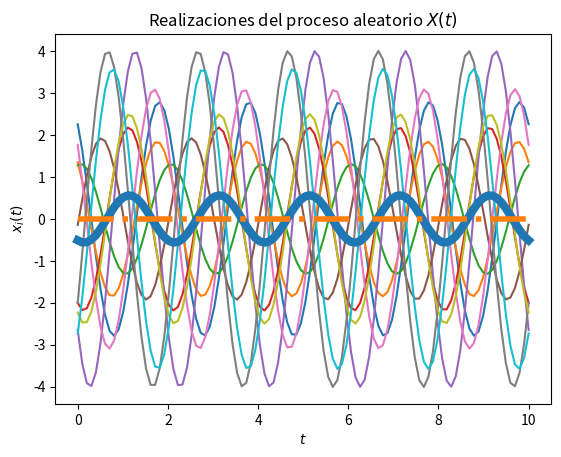
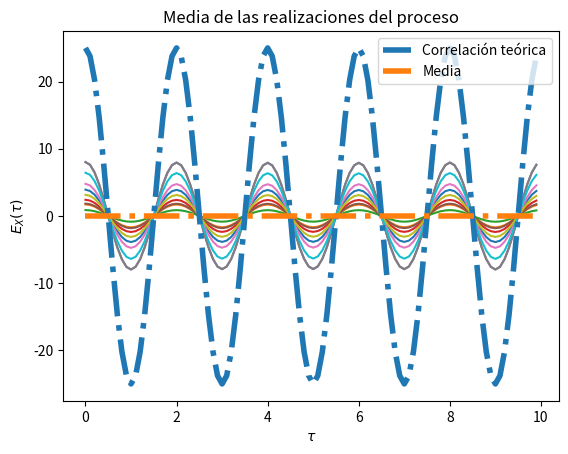

These figures' Python source, in order:
# Base para la solución del Laboratorio 4

# Los parámetros T, t_final y N son elegidos arbitrariamente

import numpy as np
from scipy import stats
import matplotlib.pyplot as plt

# Variables aleatorias A y Z
vaX=  stats.norm(0, np.sqrt(5))
vaY = stats.norm(0, np.sqrt(5))

# Creación del vector de tiempo
T = 100			# número de elementos
t_final = 10	# tiempo en segundos
t = np.linspace(0, t_final, T)

# Inicialización del proceso aleatorio X(t) con N realizaciones
N = 10
W = np.empty((N, len(t)))	# N funciones del tiempo x(t) con T puntos

# Creación de las muestras del proceso x(t) (A y Z independientes)

for i in range(N):   
   X = vaX.rvs()        
   Y = vaY.rvs()     
   w = X*np.cos(np.pi*t) + Y*np.sin(np.pi*t) 
   W[i,:] = w
   plt.plot(t, w)

# Promedio de las N realizaciones en cada instante (cada punto en t)
P = [np.mean(W[:,i]) for i in range(len(t))]
plt.plot(t, P, lw=6)

# Graficar el resultado teórico del valor esperado

E = 0*t
plt.plot(t, E, '-.', lw=4)

# Mostrar las realizaciones, y su promedio calculado y teórico
plt.title('Realizaciones del proceso aleatorio $X(t)$')
plt.xlabel('$t$')
plt.ylabel('$x_i(t)$')
plt.show()

# T valores de desplazamiento tau
desplazamiento = np.arange(T)
taus = desplazamiento/t_final

# Inicialización de matriz de valores de correlación para las N funciones
corr =  np.empty((N, len(desplazamiento)))
media = np.empty((N, len(desplazamiento)))

# Nueva figura para la autocorrelación
plt.figure()

# Cálculo de correlación para cada valor de tau
for n in range(N):
	for i, tau in enumerate(desplazamiento):
		corr[n, i] = np.correlate(W[n,:], np.roll(W[n,:], tau))/T
	plt.plot(taus, corr[n,:])

# Valor teórico de correlación
Rww = 25*np.cos(np.pi*taus)

# Gráficas de correlación para cada realización 
plt.plot(taus, Rww, '-.', lw=4, label='Correlación teórica')
plt.title('Funciones de autocorrelación de las realizaciones del proceso')
plt.xlabel(r'$\tau$')
plt.ylabel(r'$R_{XX}(\tau)$')
plt.legend()
plt.show()



# Gráficas de para la media
plt.plot(taus, E, '-.', lw=4, label='Media')
plt.title('Media de las realizaciones del proceso')
plt.xlabel(r'$\tau$')
plt.ylabel(r'$E_{X}(\tau)$')
plt.legend()
plt.show()








